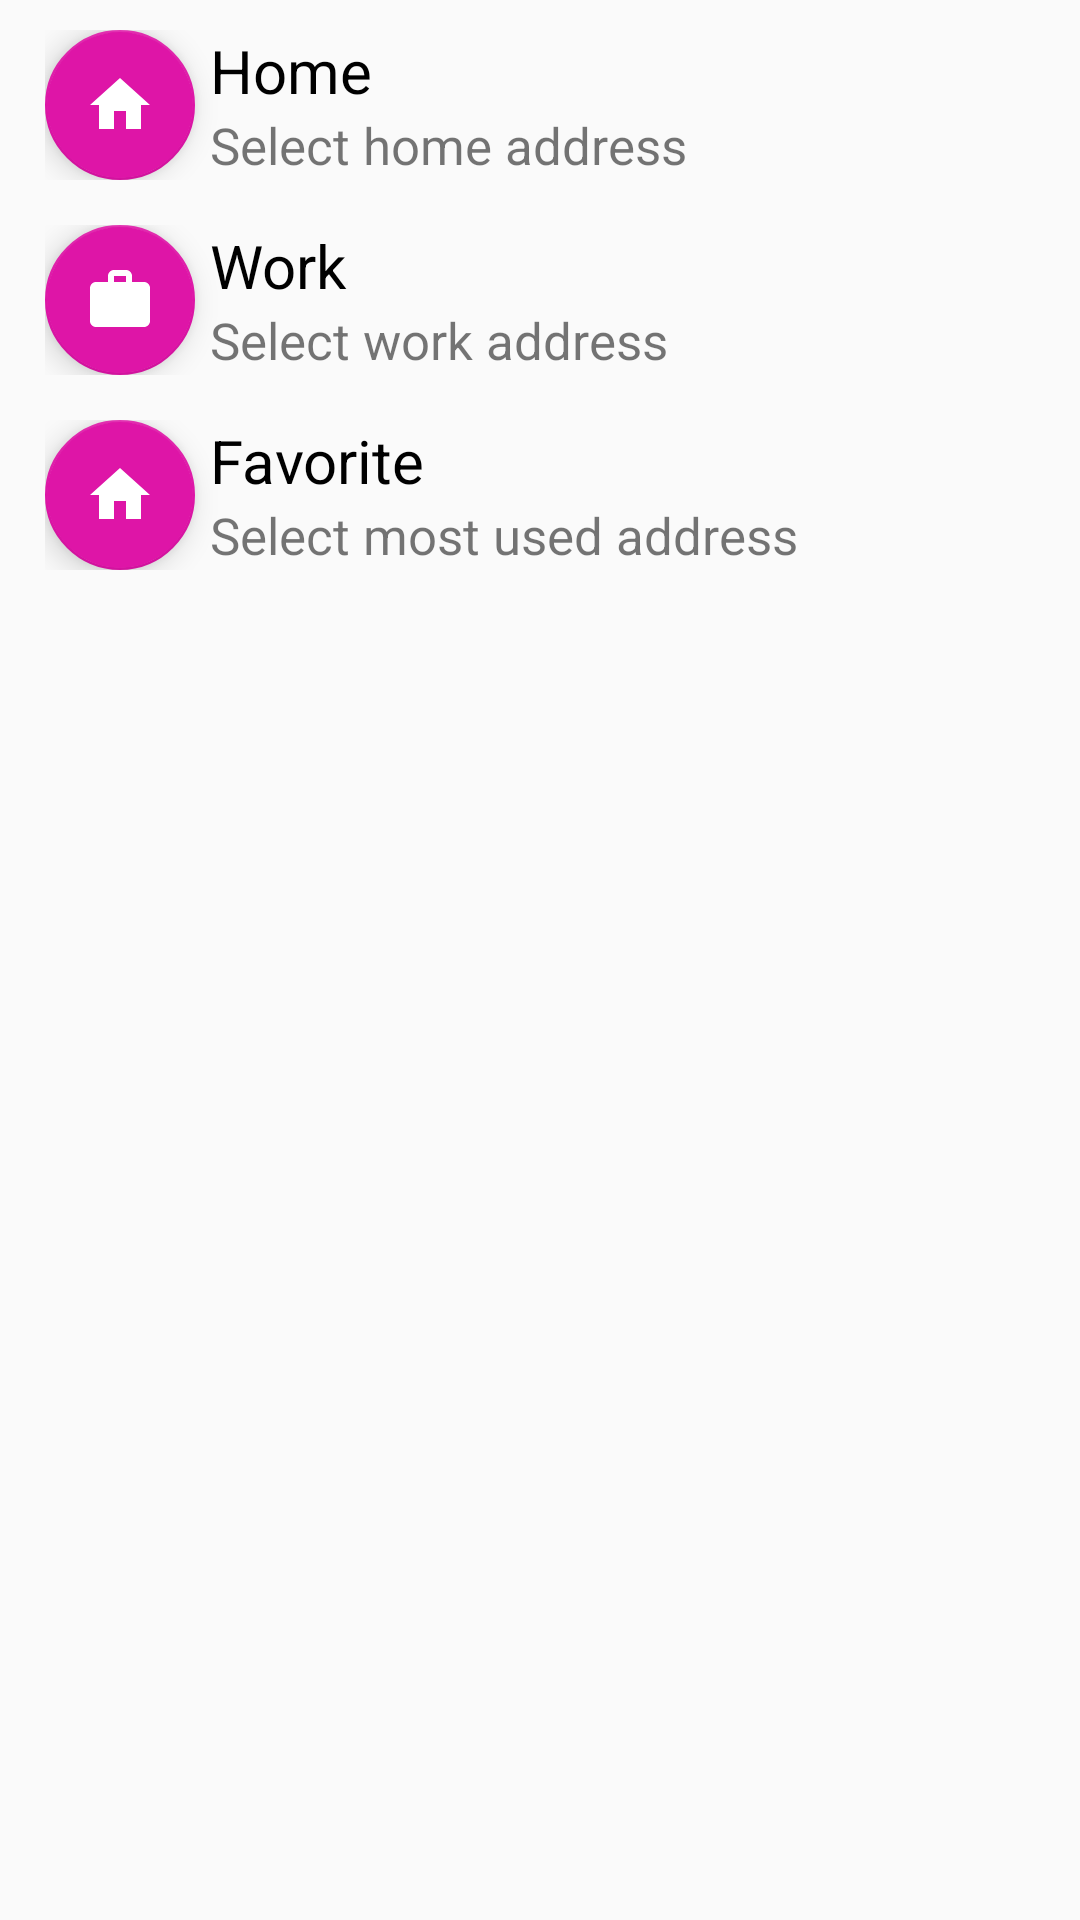

Write the Android layout XML for this screen, with the resource values it uses.
<!-- AndroidManifest.xml: application theme AppTheme -->
<!-- res/layout/address_bar_fragment.xml -->
<?xml version="1.0" encoding="utf-8"?>
<LinearLayout xmlns:android="http://schemas.android.com/apk/res/android"
    android:layout_width="match_parent"
    xmlns:app="http://schemas.android.com/apk/res-auto"
    android:orientation="vertical"
    android:layout_height="match_parent">

          <ListView
            android:layout_width="match_parent"
            android:layout_marginStart="15dp"
             android:id="@+id/searchResultList"
             android:layout_height="wrap_content">

        </ListView>
        <LinearLayout
            android:layout_width="match_parent"
            android:orientation="vertical"
            android:layout_marginTop="10dp"
            android:layout_marginStart="15dp"
            android:layout_height="wrap_content">

            <RelativeLayout
                android:layout_width="match_parent"
                android:id="@+id/homeBar"
                android:layout_height="wrap_content">
                <android.support.design.widget.FloatingActionButton
                    android:layout_width="50dp"
                    android:src="@drawable/ic_home_black_24dp"
                    android:tint="#fff"
                    android:layout_centerVertical="true"
                    android:id="@+id/home"
                    app:fabCustomSize="50dp"
                    app:backgroundTint="@color/pink"
                    android:layout_height="60dp" />
                <TextView
                    android:layout_width="match_parent"
                    android:layout_height="wrap_content"
                    android:text="Home"
                    android:layout_marginStart="5dp"
                    android:textSize="20sp"
                    android:textColor="#000"
                    android:id="@+id/text1"
                    android:layout_toEndOf="@id/home"
                    />
                <TextView
                    android:layout_width="match_parent"
                    android:layout_height="wrap_content"
                    android:text="Select home address"
                    android:layout_marginStart="5dp"
                    android:textSize="17sp"
                    android:id="@+id/homeAddress"
                    android:layout_below="@id/text1"
                    android:layout_toEndOf="@id/home"
                    />
            </RelativeLayout>
            <RelativeLayout
                android:layout_width="match_parent"
                android:layout_marginTop="15dp"
                android:id="@+id/workBar"
                android:layout_height="wrap_content">
                <android.support.design.widget.FloatingActionButton
                    android:layout_width="50dp"
                    android:src="@drawable/ic_work_black_24dp"
                    android:tint="#fff"
                    android:layout_centerVertical="true"
                    android:id="@+id/work"
                    app:fabCustomSize="50dp"
                    app:backgroundTint="@color/pink"
                    android:layout_height="60dp" />
                <TextView
                    android:layout_width="match_parent"
                    android:layout_height="wrap_content"
                    android:text="Work"
                    android:layout_marginStart="5dp"
                    android:textSize="20sp"
                    android:id="@+id/text2"
                    android:textColor="#000"
                    android:layout_toEndOf="@id/work"
                    />
                <TextView
                    android:layout_width="match_parent"
                    android:layout_height="wrap_content"
                    android:text="Select work address"
                    android:layout_marginStart="5dp"
                    android:textSize="17sp"
                    android:id="@+id/workAddress"
                    android:layout_below="@id/text2"
                    android:layout_toEndOf="@id/work"
                    />
            </RelativeLayout>
            <RelativeLayout
                android:layout_width="match_parent"
                android:layout_marginTop="15dp"
                android:id="@+id/favBar"
                android:layout_height="wrap_content">
                <android.support.design.widget.FloatingActionButton
                    android:layout_width="50dp"
                    android:src="@drawable/ic_home_black_24dp"
                    android:tint="#fff"
                    android:layout_centerVertical="true"
                    android:id="@+id/fav"
                    app:fabCustomSize="50dp"
                    app:backgroundTint="@color/pink"
                    android:layout_height="60dp" />
                <TextView
                    android:layout_width="match_parent"
                    android:layout_height="wrap_content"
                    android:text="Favorite"
                    android:layout_marginStart="5dp"
                    android:textSize="20sp"
                    android:textColor="#000"
                    android:id="@+id/text3"
                    android:layout_toEndOf="@id/fav"
                    />
                <TextView
                    android:layout_width="match_parent"
                    android:layout_height="wrap_content"
                    android:text="Select most used address"
                    android:layout_marginStart="5dp"
                    android:textSize="17sp"
                    android:id="@+id/favAddress"
                    android:layout_below="@id/text3"
                    android:layout_toEndOf="@id/fav"
                    />
            </RelativeLayout>
        </LinearLayout>
        <ListView
            android:layout_width="match_parent"
            android:layout_marginStart="15dp"
            android:layout_marginTop="15dp"
            android:id="@+id/histroyResultList"
            android:layout_height="wrap_content">

        </ListView>
    </LinearLayout>
<!-- resources referenced by this layout -->
<resources>
  <color name="pink">#de15a7</color>
  <!-- drawable ic_home_black_24dp (drawable) -->
  <vector android:height="24dp" android:tint="#A2A2A2"
      android:viewportHeight="24.0" android:viewportWidth="24.0"
      android:width="24dp" xmlns:android="http://schemas.android.com/apk/res/android">
      <path android:fillColor="#FF000000" android:pathData="M10,20v-6h4v6h5v-8h3L12,3 2,12h3v8z"/>
  </vector>
  <!-- drawable ic_work_black_24dp (drawable) -->
  <vector android:height="24dp" android:tint="#FFF6F1"
      android:viewportHeight="24.0" android:viewportWidth="24.0"
      android:width="24dp" xmlns:android="http://schemas.android.com/apk/res/android">
      <path android:fillColor="#FF000000" android:pathData="M20,6h-4L16,4c0,-1.11 -0.89,-2 -2,-2h-4c-1.11,0 -2,0.89 -2,2v2L4,6c-1.11,0 -1.99,0.89 -1.99,2L2,19c0,1.11 0.89,2 2,2h16c1.11,0 2,-0.89 2,-2L22,8c0,-1.11 -0.89,-2 -2,-2zM14,6h-4L10,4h4v2z"/>
  </vector>
  <style name="AppTheme" parent="Theme.AppCompat.Light.NoActionBar">
          
          <item name="colorPrimary">@color/colorPrimary</item>
          <item name="colorPrimaryDark">@color/colorPrimaryDark</item>
          <item name="colorAccent">@color/colorAccent</item>
      </style>
  <color name="colorPrimary">#5a98ec</color>
  <color name="colorPrimaryDark">#5a98ec</color>
  <color name="colorAccent">#de15a7</color>
</resources>
